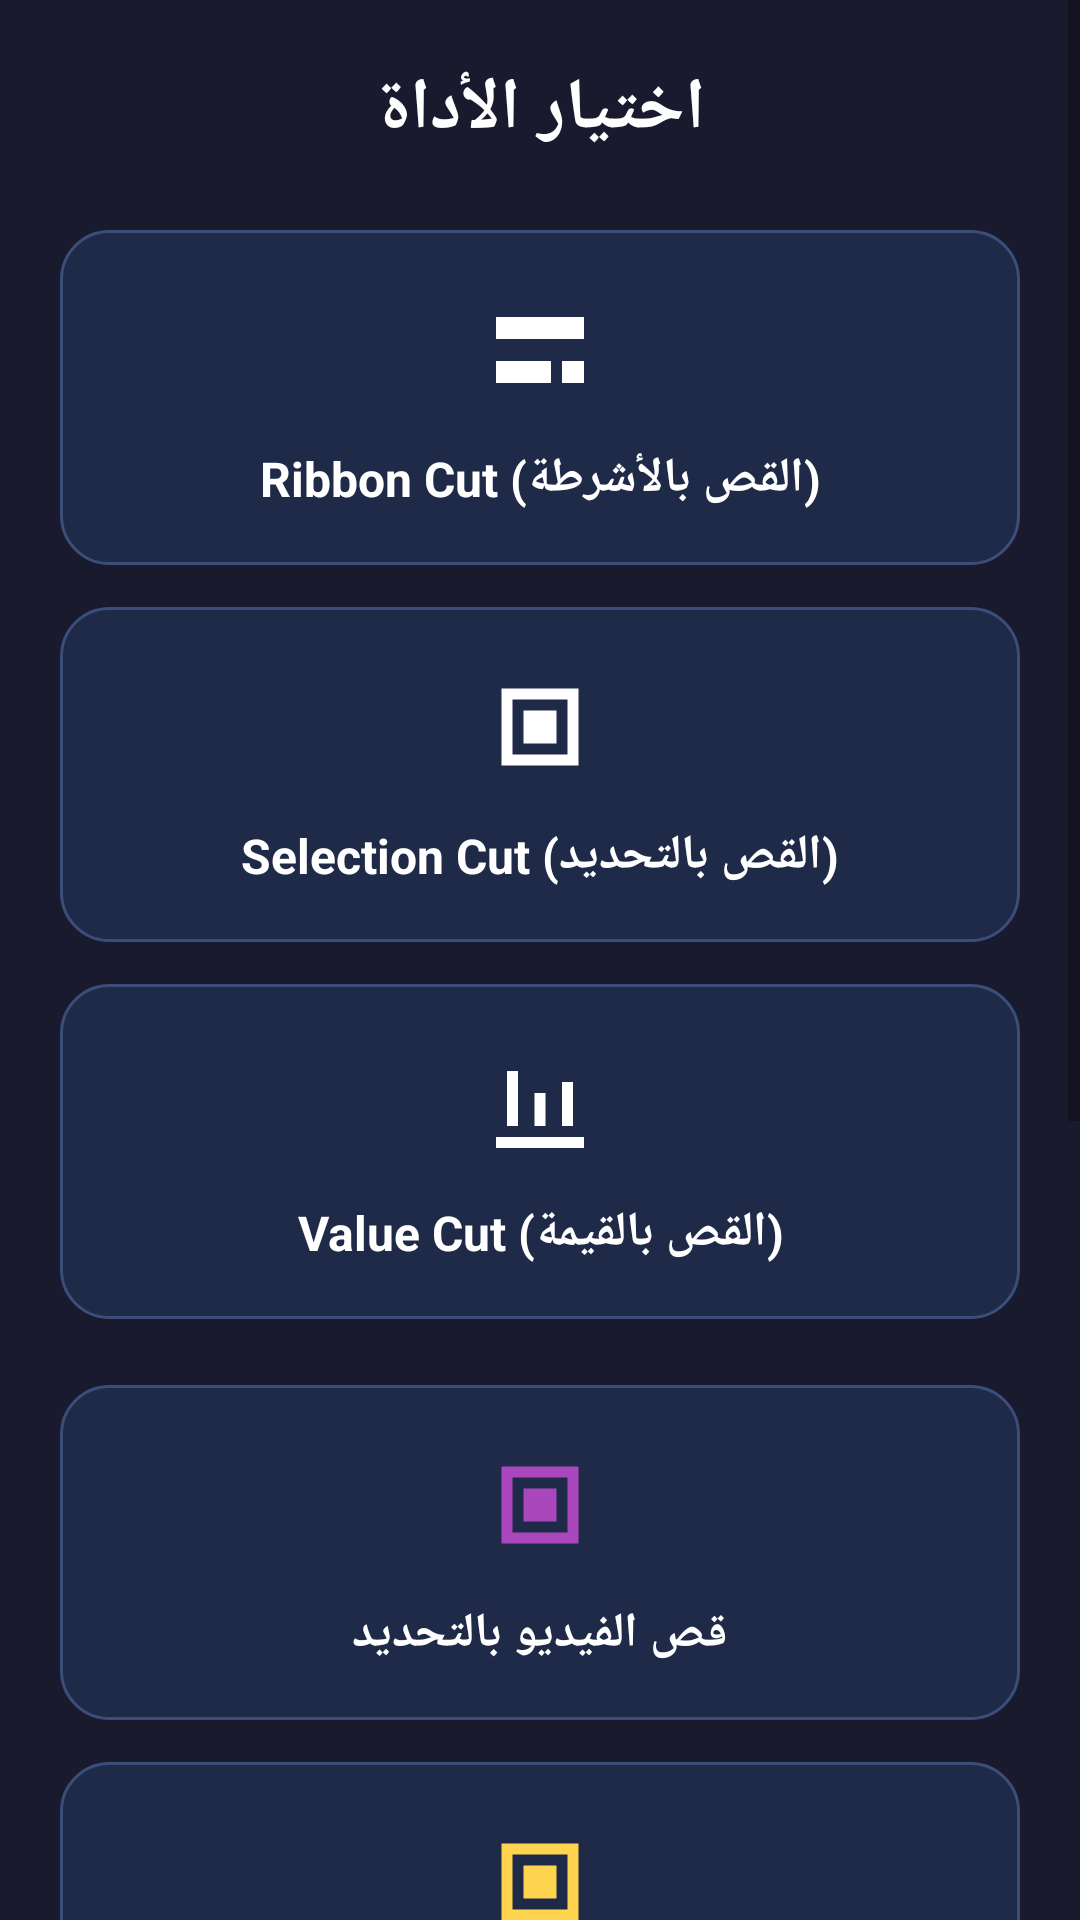

This screen was rendered from an Android layout file. Write that file and the resources it references.
<!-- AndroidManifest.xml: application theme Theme.AudioCutter -->
<!-- res/layout/activity_cut_method.xml -->
<?xml version="1.0" encoding="utf-8"?>
<ScrollView xmlns:android="http://schemas.android.com/apk/res/android"
    android:layout_width="match_parent"
    android:layout_height="match_parent"
    android:fillViewport="true"
    android:background="@color/primary_dark"
    android:fitsSystemWindows="true">

    <LinearLayout
        android:layout_width="match_parent"
        android:layout_height="wrap_content"
        android:orientation="vertical"
        android:padding="20dp">

        <TextView
            android:layout_width="match_parent"
            android:layout_height="wrap_content"
            android:text="اختيار الأداة"
            android:textColor="@color/text_white"
            android:textStyle="bold"
            android:textSize="24sp"
            android:gravity="center"
            android:layout_marginBottom="8dp" />

        <Space
            android:layout_width="match_parent"
            android:layout_height="16dp" />

        <LinearLayout
            android:id="@+id/cardMethodRibbon"
            android:layout_width="match_parent"
            android:layout_height="wrap_content"
            android:orientation="vertical"
            android:padding="18dp"
            android:layout_marginBottom="14dp"
            android:background="@drawable/bg_method_card"
            android:clickable="true"
            android:focusable="true">

            <ImageView
                android:layout_width="44dp"
                android:layout_height="44dp"
                android:src="@drawable/ic_method_ribbon"
                android:tint="@android:color/white"
                android:layout_gravity="center_horizontal" />

            <TextView
                android:layout_width="match_parent"
                android:layout_height="wrap_content"
                android:text="@string/method_1"
                android:textColor="@android:color/white"
                android:textStyle="bold"
                android:textSize="16sp"
                android:gravity="center"
                android:layout_marginTop="10dp" />
        </LinearLayout>

        <LinearLayout
            android:id="@+id/cardMethodSelection"
            android:layout_width="match_parent"
            android:layout_height="wrap_content"
            android:orientation="vertical"
            android:padding="18dp"
            android:layout_marginBottom="14dp"
            android:background="@drawable/bg_method_card"
            android:clickable="true"
            android:focusable="true">

            <ImageView
                android:layout_width="44dp"
                android:layout_height="44dp"
                android:src="@drawable/ic_method_selection"
                android:tint="@android:color/white"
                android:layout_gravity="center_horizontal" />

            <TextView
                android:layout_width="match_parent"
                android:layout_height="wrap_content"
                android:text="@string/method_2"
                android:textColor="@android:color/white"
                android:textStyle="bold"
                android:textSize="16sp"
                android:gravity="center"
                android:layout_marginTop="10dp" />
        </LinearLayout>

        <LinearLayout
            android:id="@+id/cardMethodValue"
            android:layout_width="match_parent"
            android:layout_height="wrap_content"
            android:orientation="vertical"
            android:padding="18dp"
            android:layout_marginBottom="22dp"
            android:background="@drawable/bg_method_card"
            android:clickable="true"
            android:focusable="true">

            <ImageView
                android:layout_width="44dp"
                android:layout_height="44dp"
                android:src="@drawable/ic_method_value"
                android:tint="@android:color/white"
                android:layout_gravity="center_horizontal" />

            <TextView
                android:layout_width="match_parent"
                android:layout_height="wrap_content"
                android:text="@string/method_3"
                android:textColor="@android:color/white"
                android:textStyle="bold"
                android:textSize="16sp"
                android:gravity="center"
                android:layout_marginTop="10dp" />
        </LinearLayout>

        
        <LinearLayout
            android:id="@+id/cardVideoCut"
            android:layout_width="match_parent"
            android:layout_height="wrap_content"
            android:orientation="vertical"
            android:padding="18dp"
            android:layout_marginBottom="14dp"
            android:background="@drawable/bg_method_card"
            android:clickable="true"
            android:focusable="true">

            <ImageView
                android:layout_width="44dp"
                android:layout_height="44dp"
                android:src="@drawable/ic_method_selection"
                android:tint="#AB47BC"
                android:layout_gravity="center_horizontal" />

            <TextView
                android:layout_width="match_parent"
                android:layout_height="wrap_content"
                android:text="@string/tool_video_cut"
                android:textColor="@android:color/white"
                android:textStyle="bold"
                android:textSize="16sp"
                android:gravity="center"
                android:layout_marginTop="10dp" />

        </LinearLayout>

        
        <LinearLayout
            android:id="@+id/cardSilenceRemoval"
            android:layout_width="match_parent"
            android:layout_height="wrap_content"
            android:orientation="vertical"
            android:padding="18dp"
            android:layout_marginBottom="14dp"
            android:background="@drawable/bg_method_card"
            android:clickable="true"
            android:focusable="true">

            <ImageView
                android:layout_width="44dp"
                android:layout_height="44dp"
                android:src="@drawable/ic_method_selection"
                android:tint="#FFD54F"
                android:layout_gravity="center_horizontal" />

            <TextView
                android:layout_width="match_parent"
                android:layout_height="wrap_content"
                android:text="@string/tool_silence_removal"
                android:textColor="@android:color/white"
                android:textStyle="bold"
                android:textSize="16sp"
                android:gravity="center"
                android:layout_marginTop="10dp" />

        </LinearLayout>

        
        <LinearLayout
            android:id="@+id/cardNoiseReduction"
            android:layout_width="match_parent"
            android:layout_height="wrap_content"
            android:orientation="vertical"
            android:padding="18dp"
            android:layout_marginBottom="14dp"
            android:background="@drawable/bg_method_card"
            android:clickable="true"
            android:focusable="true">

            <ImageView
                android:layout_width="44dp"
                android:layout_height="44dp"
                android:src="@drawable/ic_method_selection"
                android:tint="#4FC3F7"
                android:layout_gravity="center_horizontal" />

            <TextView
                android:layout_width="match_parent"
                android:layout_height="wrap_content"
                android:text="@string/tool_noise_reduction"
                android:textColor="@android:color/white"
                android:textStyle="bold"
                android:textSize="16sp"
                android:gravity="center"
                android:layout_marginTop="10dp" />

        </LinearLayout>

        
        <LinearLayout
            android:id="@+id/cardAudioRecorder"
            android:layout_width="match_parent"
            android:layout_height="wrap_content"
            android:orientation="vertical"
            android:padding="18dp"
            android:layout_marginBottom="14dp"
            android:background="@drawable/bg_method_card"
            android:clickable="true"
            android:focusable="true">

            <ImageView
                android:layout_width="44dp"
                android:layout_height="44dp"
                android:src="@drawable/ic_method_selection"
                android:tint="#66BB6A"
                android:layout_gravity="center_horizontal" />

            <TextView
                android:layout_width="match_parent"
                android:layout_height="wrap_content"
                android:text="@string/tool_audio_recorder"
                android:textColor="@android:color/white"
                android:textStyle="bold"
                android:textSize="16sp"
                android:gravity="center"
                android:layout_marginTop="10dp" />

        </LinearLayout>

        
        <LinearLayout
            android:id="@+id/cardErrorLog"
            android:layout_width="match_parent"
            android:layout_height="wrap_content"
            android:orientation="vertical"
            android:padding="18dp"
            android:background="@drawable/bg_method_card"
            android:clickable="true"
            android:focusable="true">

            <ImageView
                android:layout_width="44dp"
                android:layout_height="44dp"
                android:src="@drawable/ic_method_selection"
                android:tint="#EF5350"
                android:layout_gravity="center_horizontal" />

            <TextView
                android:layout_width="match_parent"
                android:layout_height="wrap_content"
                android:text="@string/tool_error_log"
                android:textColor="@android:color/white"
                android:textStyle="bold"
                android:textSize="16sp"
                android:gravity="center"
                android:layout_marginTop="10dp" />

        </LinearLayout>

    </LinearLayout>
</ScrollView>
<!-- resources referenced by this layout -->
<resources>
  <color name="primary_dark">#1A1A2E</color>
  <color name="text_white">#FFFFFF</color>
  <!-- drawable bg_method_card (drawable) -->
  <?xml version="1.0" encoding="utf-8"?>
  <ripple xmlns:android="http://schemas.android.com/apk/res/android"
      android:color="#33FFFFFF">
      <item>
          <shape android:shape="rectangle">
              <corners android:radius="16dp" />
              <solid android:color="#1E2A47" />
              <stroke
                  android:width="1dp"
                  android:color="#3B4E7A" />
          </shape>
      </item>
  </ripple>
  <!-- drawable ic_method_ribbon (drawable) -->
  <vector xmlns:android="http://schemas.android.com/apk/res/android"
      android:width="24dp"
      android:height="24dp"
      android:viewportWidth="24"
      android:viewportHeight="24">
      <path
          android:fillColor="#FFFFFFFF"
          android:pathData="M4,6h16v4H4zM4,14h10v4H4zM16,14l4,0 0,4 -4,0z" />
  </vector>
  <!-- drawable ic_method_selection (drawable) -->
  <vector xmlns:android="http://schemas.android.com/apk/res/android"
      android:width="24dp"
      android:height="24dp"
      android:viewportWidth="24"
      android:viewportHeight="24">
      <path
          android:fillColor="#FFFFFFFF"
          android:pathData="M5,5h14v14H5zM7,7v10h10V7zM9,9h6v6H9z" />
  </vector>
  <!-- drawable ic_method_value (drawable) -->
  <vector xmlns:android="http://schemas.android.com/apk/res/android"
      android:width="24dp"
      android:height="24dp"
      android:viewportWidth="24"
      android:viewportHeight="24">
      <path
          android:fillColor="#FFFFFFFF"
          android:pathData="M4,18h16v2H4zM6,6h2v10H6zM11,10h2v6h-2zM16,8h2v8h-2z" />
  </vector>
  <string name="method_1">Ribbon Cut (القص بالأشرطة)</string>
  <string name="method_2">Selection Cut (القص بالتحديد)</string>
  <string name="method_3">Value Cut (القص بالقيمة)</string>
  <string name="tool_audio_recorder">مسجل الصوت</string>
  <string name="tool_error_log">سجل الأخطاء</string>
  <string name="tool_noise_reduction">إزالة الضوضاء (Noise Reduction)</string>
  <string name="tool_silence_removal">إزالة الصمت (Silence Removal)</string>
  <string name="tool_video_cut">قص الفيديو بالتحديد</string>
  <style name="Theme.AudioCutter" parent="Theme.AppCompat.DayNight.NoActionBar">
          <item name="colorPrimary">@color/primary_dark</item>
          <item name="colorPrimaryDark">@color/primary_light</item>
          <item name="colorAccent">@color/accent_color</item>
          <item name="android:statusBarColor">@color/primary_dark</item>
      </style>
  <color name="primary_light">#16213E</color>
  <color name="accent_color">#E94560</color>
</resources>
